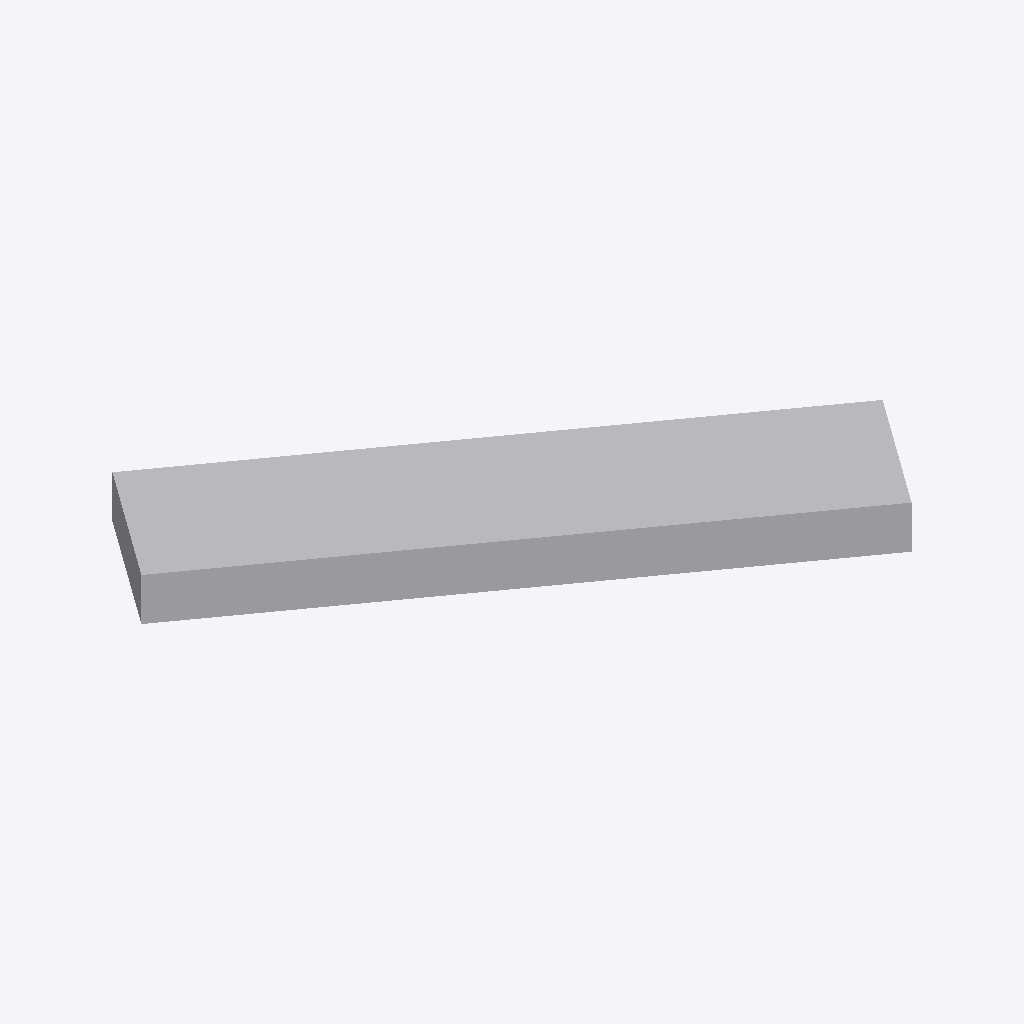
Isometric view of an IFC building model (IFC-SPF (STEP), schema IFC4, length unit millimetre), seen from the south-west, elements coloured by IFC class: 1 other element (light grey).
Extent 3.1 m × 2.5 m × 0.2 m (x, y, z). Elements (1): 1 IfcDuctSegment.

HEADER;
FILE_DESCRIPTION(('GeoIFCNet file'),'');
FILE_NAME('','1995-11-18T09:00:00',('YaMiSo'),('XUT_BIM606'),'ifcopenshell 0.7.0','','None');
FILE_SCHEMA(('IFC4'));
ENDSEC;
DATA;
#1=IFCPROJECT('0oEpAb1D53RhyWUbKd$XRl',$,'My Project',$,$,$,$,(#67),#45);
#85=IFCSITE('3$Eon9FKn03PSWmaEf0NQ3',#84,'My Site',$,$,$,$,$,$,$,$,$,$,$);
#83=IFCDUCTSEGMENT('2W6G$C0Fv9s9MlDIfpty9Y',#51,$,$,$,#94,#82,$,$);
ENDSEC;
